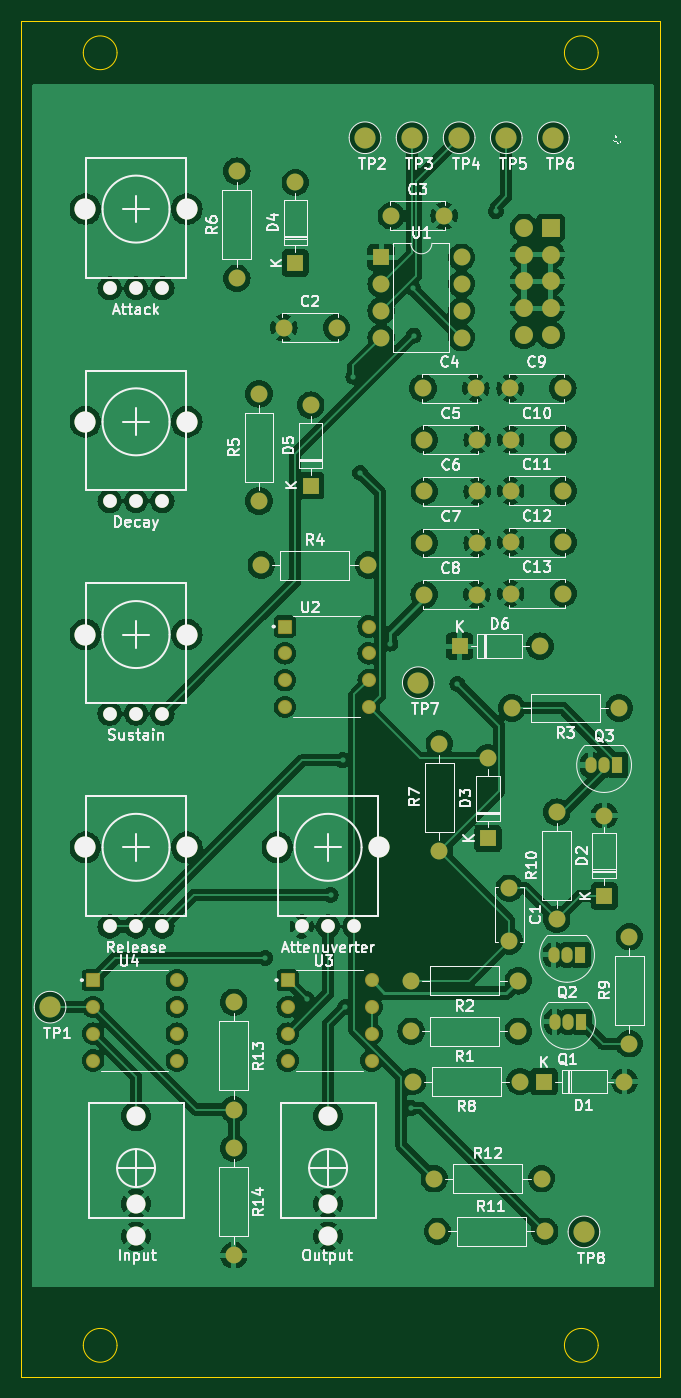
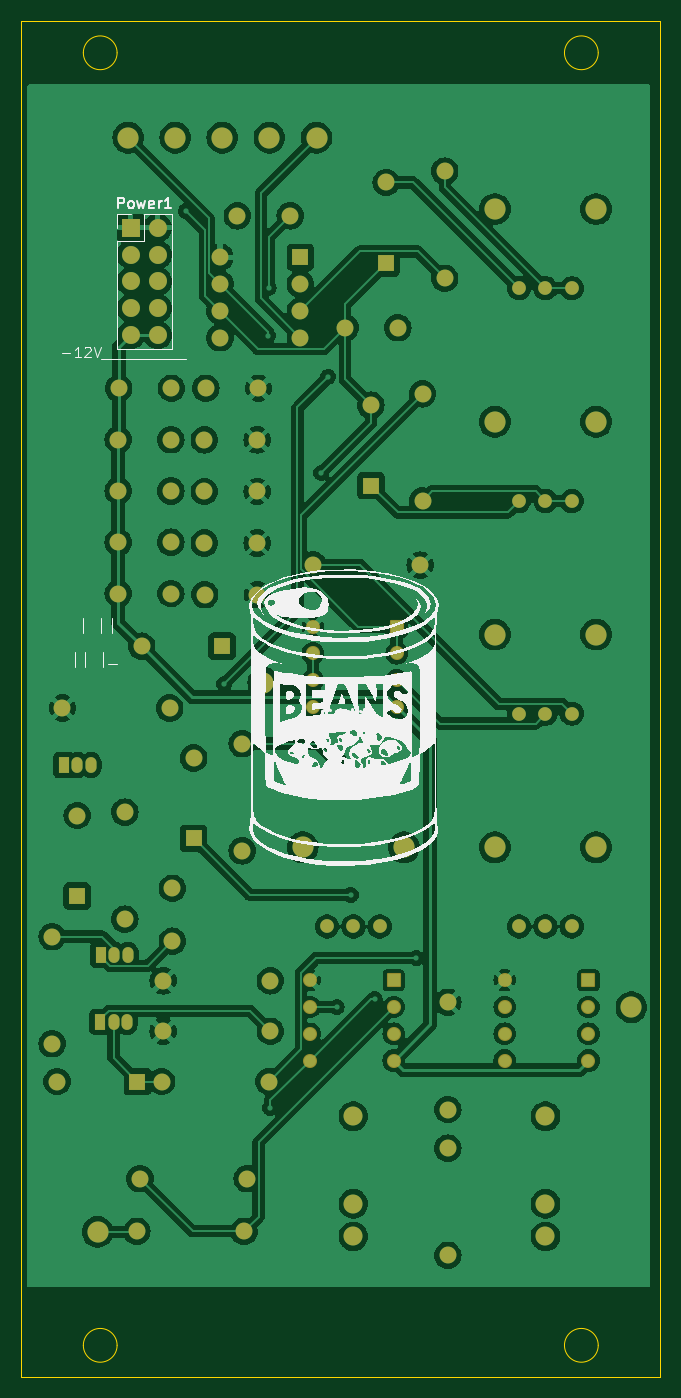
Circuit board: 9 layer files. Board 60.6 x 128.5 mm.
- bottom_copper: adsr-B_Cu.gbr (232747 bytes)
- bottom_mask: adsr-B_Mask.gbr (6650 bytes)
- paste: adsr-B_Paste.gbr (447 bytes)
- bottom_silk: adsr-B_Silkscreen.gbr (47407 bytes)
- outline: adsr-Edge_Cuts.gbr (1205 bytes)
- top_copper: adsr-F_Cu.gbr (244604 bytes)
- top_mask: adsr-F_Mask.gbr (6650 bytes)
- paste: adsr-F_Paste.gbr (447 bytes)
- top_silk: adsr-F_Silkscreen.gbr (105602 bytes)

=== bottom_copper: adsr-B_Cu.gbr (232747 bytes, source omitted) ===
=== bottom_mask: adsr-B_Mask.gbr (6650 bytes, source omitted) ===
=== paste: adsr-B_Paste.gbr ===
%TF.GenerationSoftware,KiCad,Pcbnew,8.0.4*%
%TF.CreationDate,2024-08-29T01:46:08-04:00*%
%TF.ProjectId,adsr,61647372-2e6b-4696-9361-645f70636258,rev?*%
%TF.SameCoordinates,Original*%
%TF.FileFunction,Paste,Bot*%
%TF.FilePolarity,Positive*%
%FSLAX46Y46*%
G04 Gerber Fmt 4.6, Leading zero omitted, Abs format (unit mm)*
G04 Created by KiCad (PCBNEW 8.0.4) date 2024-08-29 01:46:08*
%MOMM*%
%LPD*%
G01*
G04 APERTURE LIST*
G04 APERTURE END LIST*
M02*

=== bottom_silk: adsr-B_Silkscreen.gbr (47407 bytes, source omitted) ===
=== outline: adsr-Edge_Cuts.gbr ===
%TF.GenerationSoftware,KiCad,Pcbnew,8.0.4*%
%TF.CreationDate,2024-08-29T01:46:08-04:00*%
%TF.ProjectId,adsr,61647372-2e6b-4696-9361-645f70636258,rev?*%
%TF.SameCoordinates,Original*%
%TF.FileFunction,Profile,NP*%
%FSLAX46Y46*%
G04 Gerber Fmt 4.6, Leading zero omitted, Abs format (unit mm)*
G04 Created by KiCad (PCBNEW 8.0.4) date 2024-08-29 01:46:08*
%MOMM*%
%LPD*%
G01*
G04 APERTURE LIST*
%TA.AperFunction,Profile*%
%ADD10C,0.050000*%
%TD*%
G04 APERTURE END LIST*
D10*
X104700000Y-53000000D02*
G75*
G02*
X101500000Y-53000000I-1600000J0D01*
G01*
X101500000Y-53000000D02*
G75*
G02*
X104700000Y-53000000I1600000J0D01*
G01*
X59100000Y-53000000D02*
G75*
G02*
X55900000Y-53000000I-1600000J0D01*
G01*
X55900000Y-53000000D02*
G75*
G02*
X59100000Y-53000000I1600000J0D01*
G01*
X59100000Y-175500000D02*
G75*
G02*
X55900000Y-175500000I-1600000J0D01*
G01*
X55900000Y-175500000D02*
G75*
G02*
X59100000Y-175500000I1600000J0D01*
G01*
X104700000Y-175500000D02*
G75*
G02*
X101500000Y-175500000I-1600000J0D01*
G01*
X101500000Y-175500000D02*
G75*
G02*
X104700000Y-175500000I1600000J0D01*
G01*
X50000000Y-50000000D02*
X110600000Y-50000000D01*
X110600000Y-178500000D01*
X50000000Y-178500000D01*
X50000000Y-50000000D01*
M02*

=== top_copper: adsr-F_Cu.gbr (244604 bytes, source omitted) ===
=== top_mask: adsr-F_Mask.gbr (6650 bytes, source omitted) ===
=== paste: adsr-F_Paste.gbr ===
%TF.GenerationSoftware,KiCad,Pcbnew,8.0.4*%
%TF.CreationDate,2024-08-29T01:46:08-04:00*%
%TF.ProjectId,adsr,61647372-2e6b-4696-9361-645f70636258,rev?*%
%TF.SameCoordinates,Original*%
%TF.FileFunction,Paste,Top*%
%TF.FilePolarity,Positive*%
%FSLAX46Y46*%
G04 Gerber Fmt 4.6, Leading zero omitted, Abs format (unit mm)*
G04 Created by KiCad (PCBNEW 8.0.4) date 2024-08-29 01:46:08*
%MOMM*%
%LPD*%
G01*
G04 APERTURE LIST*
G04 APERTURE END LIST*
M02*

=== top_silk: adsr-F_Silkscreen.gbr (105602 bytes, source omitted) ===
